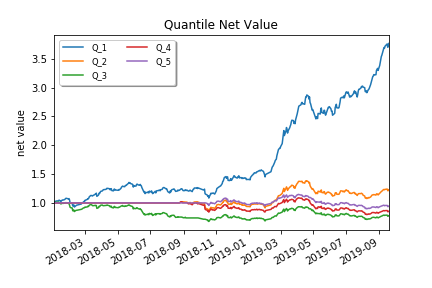

The table this chart was drawn from, first rows:
, Q_1, Q_2, Q_3, Q_4, Q_5, Q_LS
2018-01-02, 1.0, 1.0, 1.0, 1.0, 1.0, 1.0
2018-01-03, 1.014, 1.0, 1.008, 1.0, 1.0, 1.0
2018-01-04, 1.02, 1.0, 1.01, 1.0, 1.0, 1.0
2018-01-05, 1.03, 1.0, 1.01, 1.0, 1.0, 1.0
2018-01-08, 1.036, 1.0, 1.012, 1.0, 1.0, 1.0
2018-01-09, 1.034, 1.0, 1.012, 1.0, 1.0, 1.0
2018-01-10, 1.032, 1.0, 1.005, 1.0, 1.0, 1.0
2018-01-11, 1.046, 1.0, 1.011, 1.0, 1.0, 1.0
2018-01-12, 1.047, 1.0, 1.007, 1.0, 1.0, 1.0
2018-01-15, 1.024, 1.0, 0.9818, 1.0, 1.0, 1.0
2018-01-16, 1.042, 1.0, 0.9895, 1.0, 1.0, 1.0
2018-01-17, 1.044, 1.0, 0.991, 1.0, 1.0, 1.0
2018-01-18, 1.052, 1.0, 0.993, 1.0, 1.0, 1.0
2018-01-19, 1.049, 1.0, 0.9916, 1.0, 1.0, 1.0
2018-01-22, 1.059, 1.0, 0.9967, 1.0, 1.0, 1.0
2018-01-23, 1.07, 1.0, 0.9988, 1.0, 1.0, 1.0
2018-01-24, 1.079, 1.0, 1.006, 1.0, 1.0, 1.0
2018-01-25, 1.08, 1.0, 1.004, 1.0, 1.0, 1.0
2018-01-26, 1.078, 1.0, 1.001, 1.0, 1.0, 1.0
2018-01-29, 1.069, 1.0, 0.9901, 1.0, 1.0, 1.0
2018-01-30, 1.075, 1.0, 0.9877, 1.0, 1.0, 1.0
2018-01-31, 1.052, 1.0, 0.9627, 1.0, 1.0, 1.0
2018-02-01, 1.002, 1.0, 0.9248, 1.0, 1.0, 1.0
2018-02-02, 0.9971, 1.0, 0.918, 1.0, 1.0, 1.0
2018-02-05, 0.9899, 1.0, 0.9117, 1.0, 1.0, 1.0
2018-02-06, 0.9466, 1.0, 0.8636, 1.0, 1.0, 1.0
2018-02-07, 0.9519, 1.0, 0.8674, 1.0, 1.0, 1.0
2018-02-08, 0.9655, 1.0, 0.8778, 1.0, 1.0, 1.0
2018-02-09, 0.9286, 1.0, 0.8503, 1.0, 1.0, 1.0
2018-02-12, 0.9521, 1.0, 0.871, 1.0, 1.0, 1.0
2018-02-13, 0.9597, 1.0, 0.8716, 1.0, 1.0, 1.0
2018-02-14, 0.962, 1.0, 0.8733, 1.0, 1.0, 1.0
2018-02-22, 0.981, 1.0, 0.8886, 1.0, 1.0, 1.0
2018-02-23, 0.9932, 1.0, 0.8926, 1.0, 1.0, 1.0
2018-02-26, 1.016, 1.0, 0.9133, 1.0, 1.0, 1.0
2018-02-27, 1.026, 1.0, 0.9157, 1.0, 1.0, 1.0
2018-02-28, 1.025, 1.0, 0.9164, 1.0, 1.0, 1.0
2018-03-01, 1.046, 1.0, 0.9295, 1.0, 1.0, 1.0
2018-03-02, 1.049, 1.0, 0.9251, 1.0, 1.0, 1.0
2018-03-05, 1.06, 1.0, 0.9312, 1.0, 1.0, 1.0
2018-03-06, 1.074, 1.0, 0.9417, 1.0, 1.0, 1.0
2018-03-07, 1.07, 1.0, 0.9368, 1.0, 1.0, 1.0
2018-03-08, 1.085, 1.0, 0.9459, 1.0, 1.0, 1.0
2018-03-09, 1.108, 1.0, 0.9606, 1.0, 1.0, 1.0
2018-03-12, 1.131, 1.0, 0.9741, 1.0, 1.0, 1.0
2018-03-13, 1.127, 1.0, 0.9693, 1.0, 1.0, 1.0
2018-03-14, 1.125, 1.0, 0.9598, 1.0, 1.0, 1.0
2018-03-15, 1.12, 1.0, 0.9521, 1.0, 1.0, 1.0
2018-03-16, 1.13, 1.0, 0.9517, 1.0, 1.0, 1.0
2018-03-19, 1.142, 1.0, 0.9555, 1.0, 1.0, 1.0
2018-03-20, 1.153, 1.0, 0.9591, 1.0, 1.0, 1.0
2018-03-21, 1.156, 1.0, 0.9542, 1.0, 1.0, 1.0
2018-03-22, 1.169, 1.0, 0.9559, 1.0, 1.0, 1.0
2018-03-23, 1.114, 1.0, 0.905, 1.0, 1.0, 1.0
2018-03-26, 1.135, 1.0, 0.9174, 1.0, 1.0, 1.0
2018-03-27, 1.167, 1.0, 0.9408, 1.0, 1.0, 1.0
2018-03-28, 1.163, 1.0, 0.9364, 1.0, 1.0, 1.0
2018-03-29, 1.179, 1.0, 0.9456, 1.0, 1.0, 1.0
2018-03-30, 1.2, 1.0, 0.9596, 1.0, 1.0, 1.0
2018-04-02, 1.207, 1.0, 0.9638, 1.0, 1.0, 1.0
... 359 more rows
